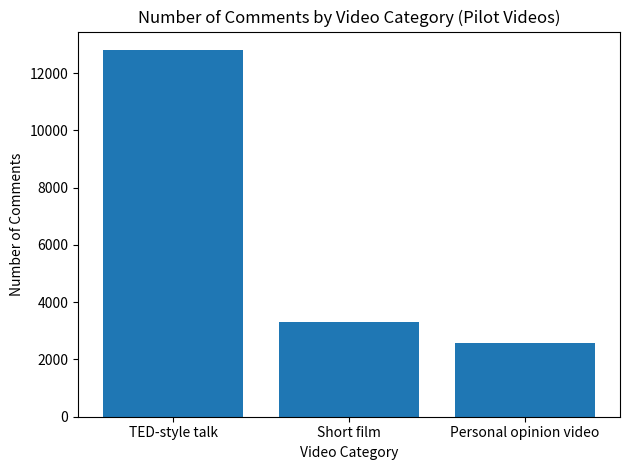

The script that saved this image:
import matplotlib.pyplot as plt

# Comment counts recorded from YouTube (Week 2 pilot)
categories = ['TED-style talk', 'Short film', 'Personal opinion video']
comment_counts = [12816, 3307, 2560]

# Create bar chart
plt.figure()
plt.bar(categories, comment_counts)
plt.xlabel('Video Category')
plt.ylabel('Number of Comments')
plt.title('Number of Comments by Video Category (Pilot Videos)')

plt.tight_layout()
plt.show()
